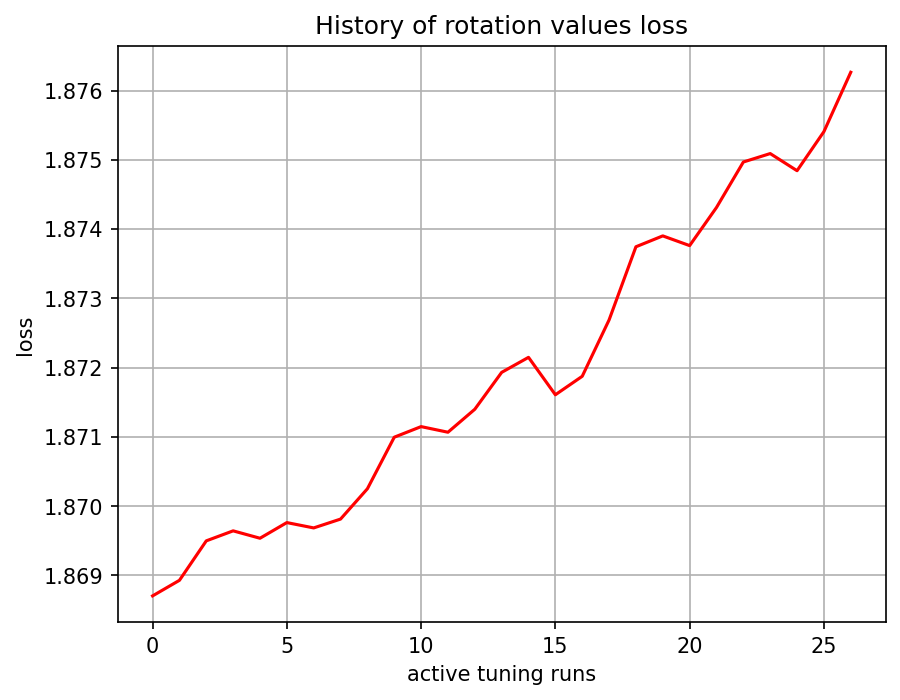

Source data for this figure (header and first rows):
, 0
0, 1.869
1, 1.869
2, 1.869
3, 1.87
4, 1.87
5, 1.87
6, 1.87
7, 1.87
8, 1.87
9, 1.871
10, 1.871
11, 1.871
12, 1.871
13, 1.872
14, 1.872
15, 1.872
16, 1.872
17, 1.873
18, 1.874
19, 1.874
20, 1.874
21, 1.874
22, 1.875
23, 1.875
24, 1.875
25, 1.875
26, 1.876
